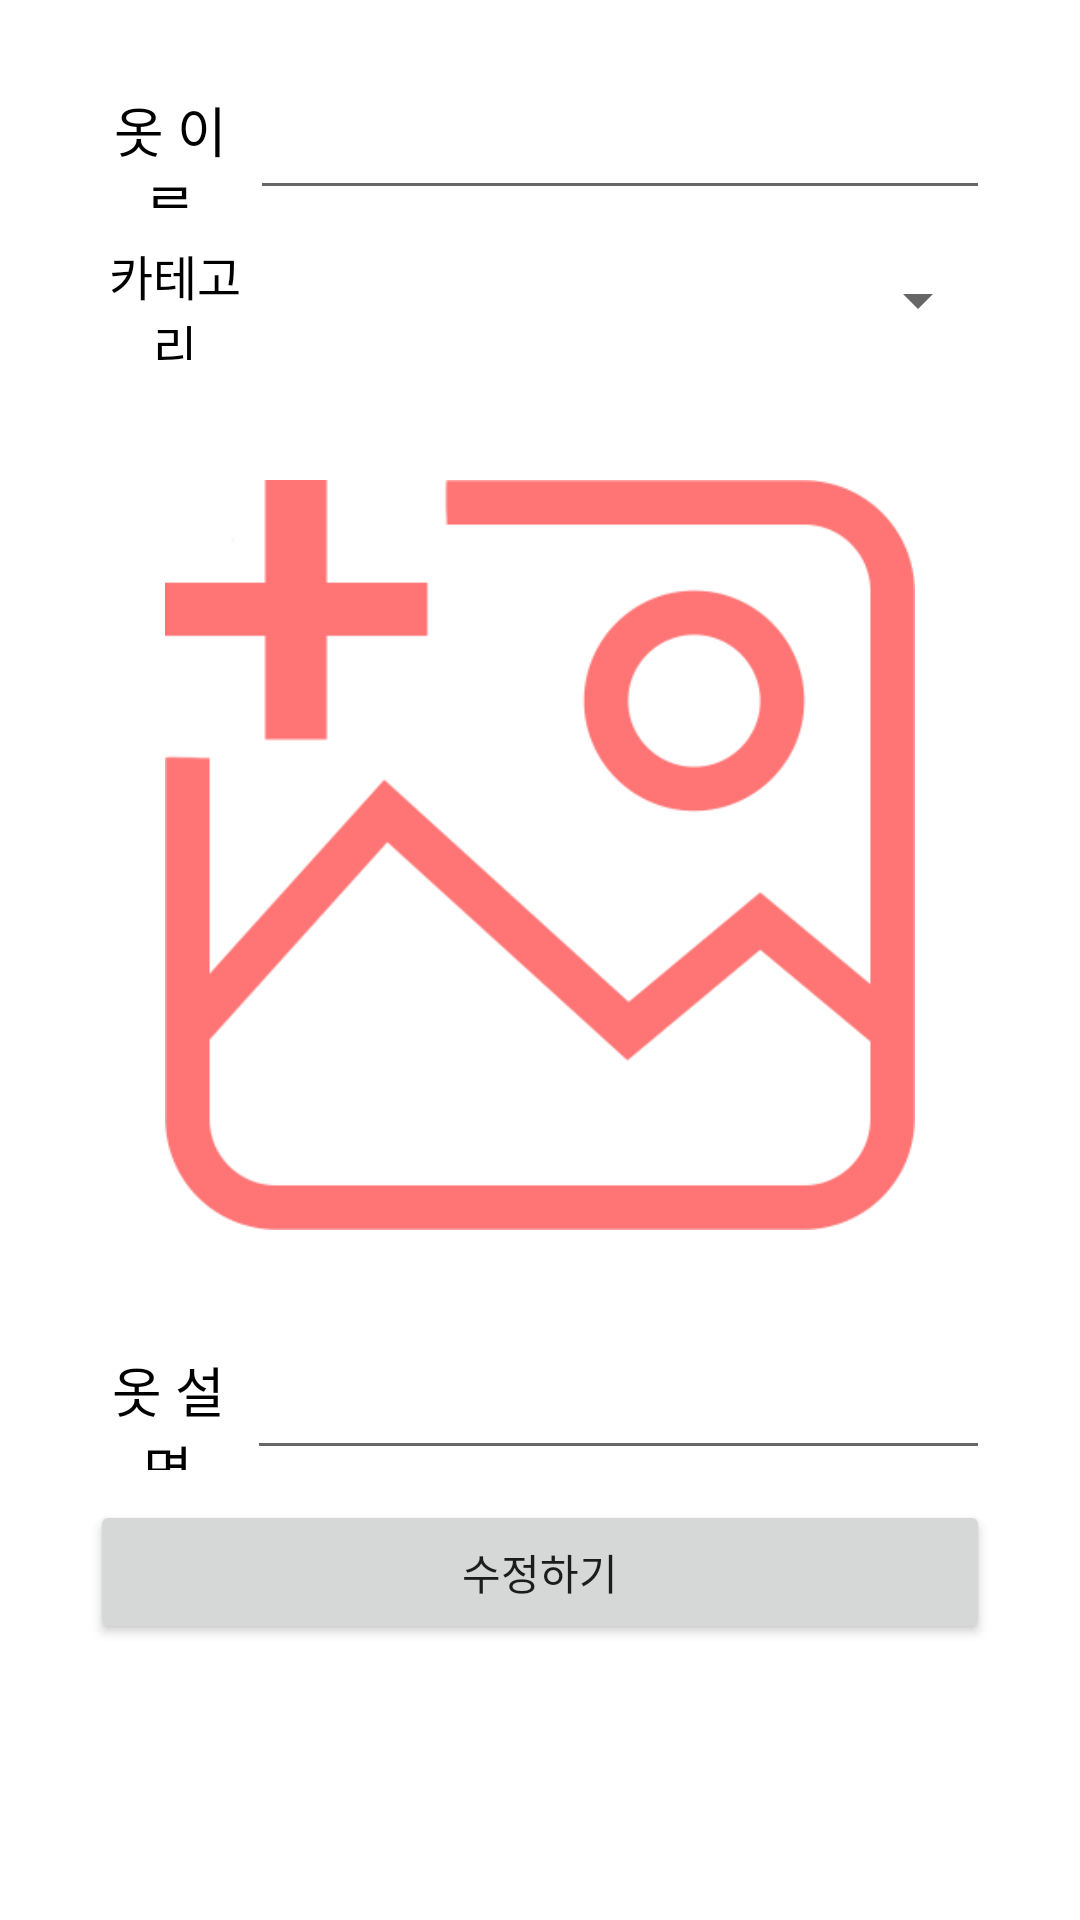

Write the Android layout XML for this screen, with the resource values it uses.
<!-- AndroidManifest.xml: application theme Theme.MyApplication -->
<!-- res/layout/fragment_cloth_modify.xml -->
<?xml version="1.0" encoding="utf-8"?>
<FrameLayout xmlns:android="http://schemas.android.com/apk/res/android"
    xmlns:app="http://schemas.android.com/apk/res-auto"
    xmlns:tools="http://schemas.android.com/tools"
    android:layout_width="match_parent"
    android:layout_height="match_parent"
    android:layout_marginTop="24dp"
    android:layout_marginBottom="60dp"
    tools:context=".ClosetFragments.ClothModifyFragment">

    <ScrollView
        android:layout_width="match_parent"
        android:layout_height="match_parent">

        <LinearLayout
            android:layout_width="match_parent"
            android:layout_height="wrap_content"
            android:orientation="vertical"
            android:padding="30dp">

            <LinearLayout
                android:layout_width="match_parent"
                android:layout_height="40dp"
                android:layout_marginBottom="10dp"
                android:gravity="center"
                android:orientation="horizontal">

                <TextView
                    android:id="@+id/textViewClothName"
                    android:layout_width="wrap_content"
                    android:layout_height="match_parent"
                    android:layout_weight="1"
                    android:gravity="center"

                    android:text="옷 이름"
                    android:textColor="#000000"
                    android:textSize="18sp" />

                <EditText
                    android:id="@+id/clothNameEditText"
                    android:layout_width="250dp"
                    android:layout_height="match_parent"
                    android:layout_weight="3"
                    android:ems="10"
                    android:inputType="text"
                    android:text="" />
            </LinearLayout>

            <LinearLayout
                android:layout_width="match_parent"
                android:layout_height="40dp"
                android:layout_marginBottom="40dp"
                android:gravity="center"
                android:orientation="horizontal">

                <TextView
                    android:id="@+id/textViewCategory"
                    android:layout_width="wrap_content"
                    android:layout_height="wrap_content"
                    android:layout_weight="1"
                    android:gravity="center"
                    android:text="카테고리"
                    android:textColor="#000000"
                    android:textSize="16sp" />

                <Spinner
                    android:id="@+id/spinnerCloth"
                    android:layout_width="250dp"
                    android:layout_height="match_parent"
                    android:layout_weight="3" />


            </LinearLayout>

            <LinearLayout
                android:id="@+id/imageLayout"
                android:layout_width="wrap_content"
                android:layout_height="wrap_content"
                android:layout_gravity="center"
                android:orientation="vertical">

                <ImageView
                    android:id="@+id/clothPicImageView"
                    android:layout_width="250dp"
                    android:layout_height="250dp"
                    android:layout_gravity="center"
                    android:background="#FFFFFF"
                    app:srcCompat="@drawable/clothbtn" />
            </LinearLayout>

            <LinearLayout
                android:layout_width="match_parent"
                android:layout_height="40dp"
                android:layout_marginTop="40dp"
                android:layout_marginBottom="10dp"
                android:gravity="center"
                android:orientation="horizontal">

                <TextView
                    android:id="@+id/textViewClothContents"
                    android:layout_width="wrap_content"
                    android:layout_height="wrap_content"
                    android:layout_weight="1"
                    android:gravity="center"
                    android:text="옷 설명"
                    android:textColor="#000000"
                    android:textSize="18sp" />

                <EditText
                    android:id="@+id/clothContentsEditText"
                    android:layout_width="250dp"
                    android:layout_height="wrap_content"
                    android:layout_weight="1"
                    android:ems="10"
                    android:inputType="text"
                    android:text="" />
            </LinearLayout>

            <Button
                android:id="@+id/btnWriteSubmit"
                android:layout_width="match_parent"
                android:layout_height="wrap_content"
                android:text="수정하기" />

        </LinearLayout>
    </ScrollView>

</FrameLayout>
<!-- resources referenced by this layout -->
<resources>
  <!-- drawable clothbtn: png bitmap (drawable, 13319 bytes) -->
  <style name="Theme.MyApplication" parent="Theme.MaterialComponents.DayNight.NoActionBar">
          
          <item name="colorPrimary">@color/darkPink</item>
          <item name="colorPrimaryVariant">@color/darkPink</item>
          <item name="colorOnPrimary">@color/white</item>
          
          <item name="colorSecondary">#7EF192</item>
          <item name="colorSecondaryVariant">#2DC897</item>
          <item name="colorOnSecondary">@color/black</item>
          
          <item name="android:statusBarColor" tools:targetApi="l">?attr/colorPrimaryVariant</item>
          
      </style>
  <color name="darkPink">#e47878</color>
  <color name="white">#FFFFFFFF</color>
  <color name="black">#FF000000</color>
</resources>
